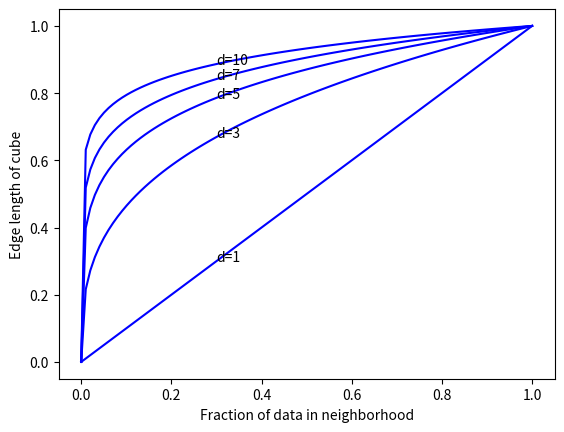

The matplotlib source for this figure:
#!/usr/bin/env python
"""show the curseDimensionality
"""


import numpy as np
import matplotlib.pylab as pl

ds = [1., 3., 5., 7., 10.]  # element is float, to make python2 work
s = np.linspace(0, 1, 100)
for d in ds:
    y = s ** (1 / d)
    pl.plot(s, y, 'b-')
    pl.text(0.3, 0.3**(1/d), 'd=%d' % d)
    pl.xlabel('Fraction of data in neighborhood')
    pl.ylabel('Edge length of cube')
pl.savefig('curseDimensionality.png')
pl.show()
